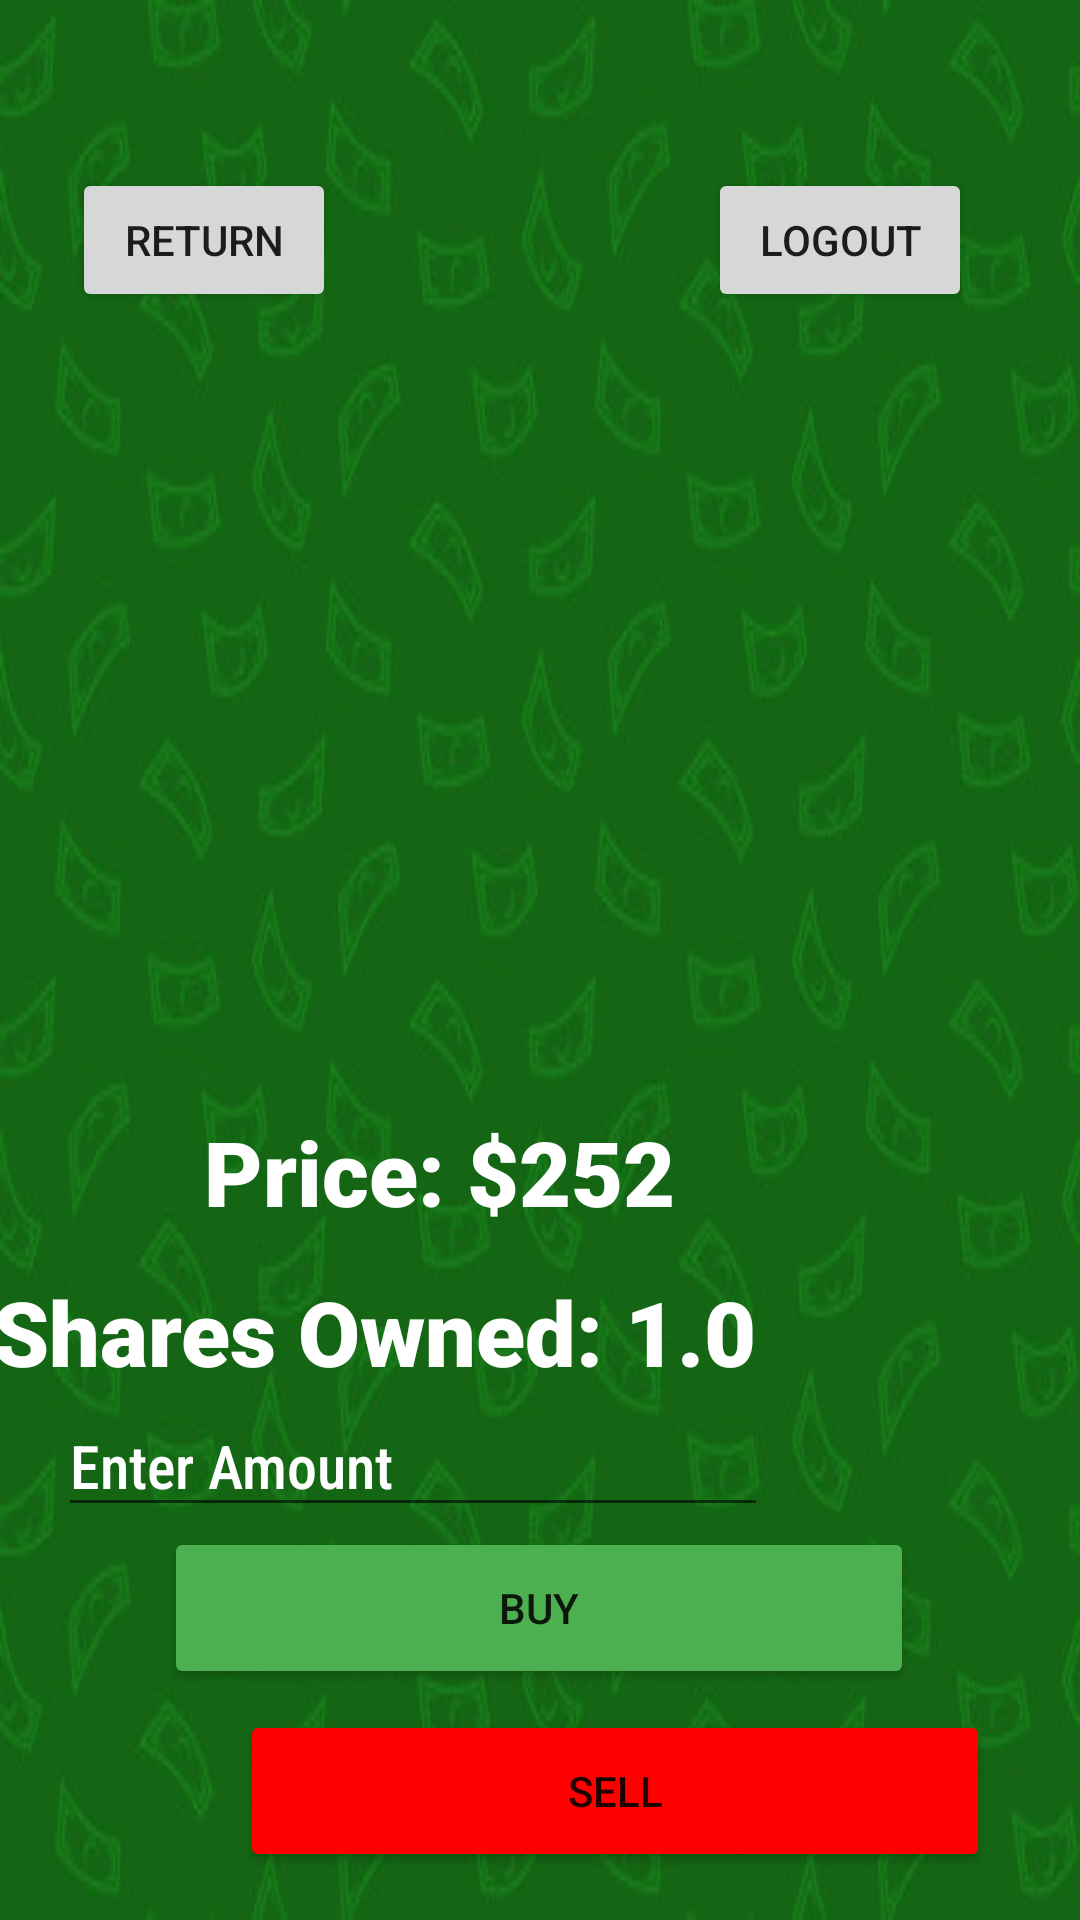

This screen was rendered from an Android layout file. Write that file and the resources it references.
<!-- AndroidManifest.xml: application theme Theme.EduTrading -->
<!-- res/layout/microsoft.xml -->
<?xml version="1.0" encoding="utf-8"?>
<androidx.constraintlayout.widget.ConstraintLayout xmlns:android="http://schemas.android.com/apk/res/android"
    xmlns:app="http://schemas.android.com/apk/res-auto"
    xmlns:tools="http://schemas.android.com/tools"
    android:layout_width="match_parent"
    android:layout_height="match_parent"
    android:background="@drawable/background">

    <Button
        android:id="@+id/button14"
        android:layout_width="250dp"
        android:layout_height="54dp"
        android:layout_marginStart="80dp"
        android:layout_marginLeft="80dp"
        android:layout_marginBottom="16dp"
        android:text="Sell"
        app:backgroundTint="#FF0000"
        app:layout_constraintBottom_toBottomOf="parent"
        app:layout_constraintStart_toStartOf="parent" />

    <TextView
        android:id="@+id/textView12"
        android:layout_width="wrap_content"
        android:layout_height="wrap_content"
        android:layout_marginEnd="108dp"
        android:layout_marginRight="108dp"
        android:layout_marginBottom="176dp"
        android:fontFamily="sans-serif-black"
        android:text="Shares Owned: 1.0"
        android:textColor="#FFFFFF"
        android:textSize="30sp"
        app:layout_constraintBottom_toBottomOf="parent"
        app:layout_constraintEnd_toEndOf="parent" />

    <Button
        android:id="@+id/button7"
        android:layout_width="wrap_content"
        android:layout_height="wrap_content"
        android:layout_marginStart="24dp"
        android:layout_marginLeft="24dp"
        android:layout_marginTop="56dp"
        android:text="Return"
        app:layout_constraintStart_toStartOf="parent"
        app:layout_constraintTop_toTopOf="parent" />

    <Button
        android:id="@+id/button8"
        android:layout_width="wrap_content"
        android:layout_height="wrap_content"
        android:layout_marginTop="56dp"
        android:layout_marginEnd="36dp"
        android:layout_marginRight="36dp"
        android:text="Logout"
        app:layout_constraintEnd_toEndOf="parent"
        app:layout_constraintTop_toTopOf="parent" />

    <ImageView
        android:id="@+id/imageView"
        android:layout_width="392dp"
        android:layout_height="563dp"
        android:layout_marginStart="9dp"
        android:layout_marginLeft="9dp"
        android:layout_marginEnd="10dp"
        android:layout_marginRight="10dp"
        android:layout_marginBottom="136dp"
        app:layout_constraintBottom_toBottomOf="parent"
        app:layout_constraintEnd_toEndOf="parent"
        app:layout_constraintStart_toStartOf="parent"
        app:srcCompat="@drawable/microsoft" />

    <TextView
        android:id="@+id/textView10"
        android:layout_width="wrap_content"
        android:layout_height="wrap_content"
        android:layout_marginStart="68dp"
        android:layout_marginLeft="68dp"
        android:layout_marginBottom="13dp"
        android:fontFamily="sans-serif-black"
        android:text="Price: $252"
        android:textColor="#FFFFFF"
        android:textSize="30sp"
        app:layout_constraintBottom_toTopOf="@+id/textView12"
        app:layout_constraintStart_toStartOf="parent" />

    <Button
        android:id="@+id/button13"
        android:layout_width="250dp"
        android:layout_height="54dp"
        android:layout_marginStart="80dp"
        android:layout_marginLeft="80dp"
        android:layout_marginEnd="81dp"
        android:layout_marginRight="81dp"
        android:layout_marginBottom="7dp"
        android:text="Buy"
        app:backgroundTint="#4CAF50"
        app:layout_constraintBottom_toTopOf="@+id/button14"
        app:layout_constraintEnd_toEndOf="parent"
        app:layout_constraintStart_toStartOf="parent" />

    <EditText
        android:id="@+id/editTextAmount"
        android:layout_width="wrap_content"
        android:layout_height="wrap_content"
        android:layout_marginEnd="104dp"
        android:layout_marginRight="104dp"
        android:ems="10"
        android:fontFamily="sans-serif-condensed-medium"
        android:hint="Enter Amount"
        android:inputType="number"
        android:textColor="#ffffff"
        android:textColorHint="#ffffff"
        android:textSize="20sp"
        app:layout_constraintBottom_toTopOf="@+id/button13"
        app:layout_constraintEnd_toEndOf="parent" />
</androidx.constraintlayout.widget.ConstraintLayout>
<!-- resources referenced by this layout -->
<resources>
  <!-- drawable background: jpg bitmap (drawable, 28652 bytes) -->
  <style name="Theme.EduTrading" parent="Theme.MaterialComponents.DayNight.DarkActionBar">
          
          <item name="colorPrimary">@color/purple_500</item>
          <item name="colorPrimaryVariant">@color/purple_700</item>
          <item name="colorOnPrimary">@color/white</item>
          
          <item name="colorSecondary">@color/teal_200</item>
          <item name="colorSecondaryVariant">@color/teal_700</item>
          <item name="colorOnSecondary">@color/black</item>
          
          <item name="android:statusBarColor" tools:targetApi="l">?attr/colorPrimaryVariant</item>
          
      </style>
  <!-- not gathered from this repository: default colours our renderer supplied (Android Studio template values) -->
  <color name="purple_500">#FF6200EE</color>
  <color name="purple_700">#FF3700B3</color>
  <color name="teal_200">#FF03DAC5</color>
  <color name="teal_700">#FF018786</color>
  <color name="black">#FF000000</color>
  <color name="white">#FFFFFFFF</color>
</resources>
